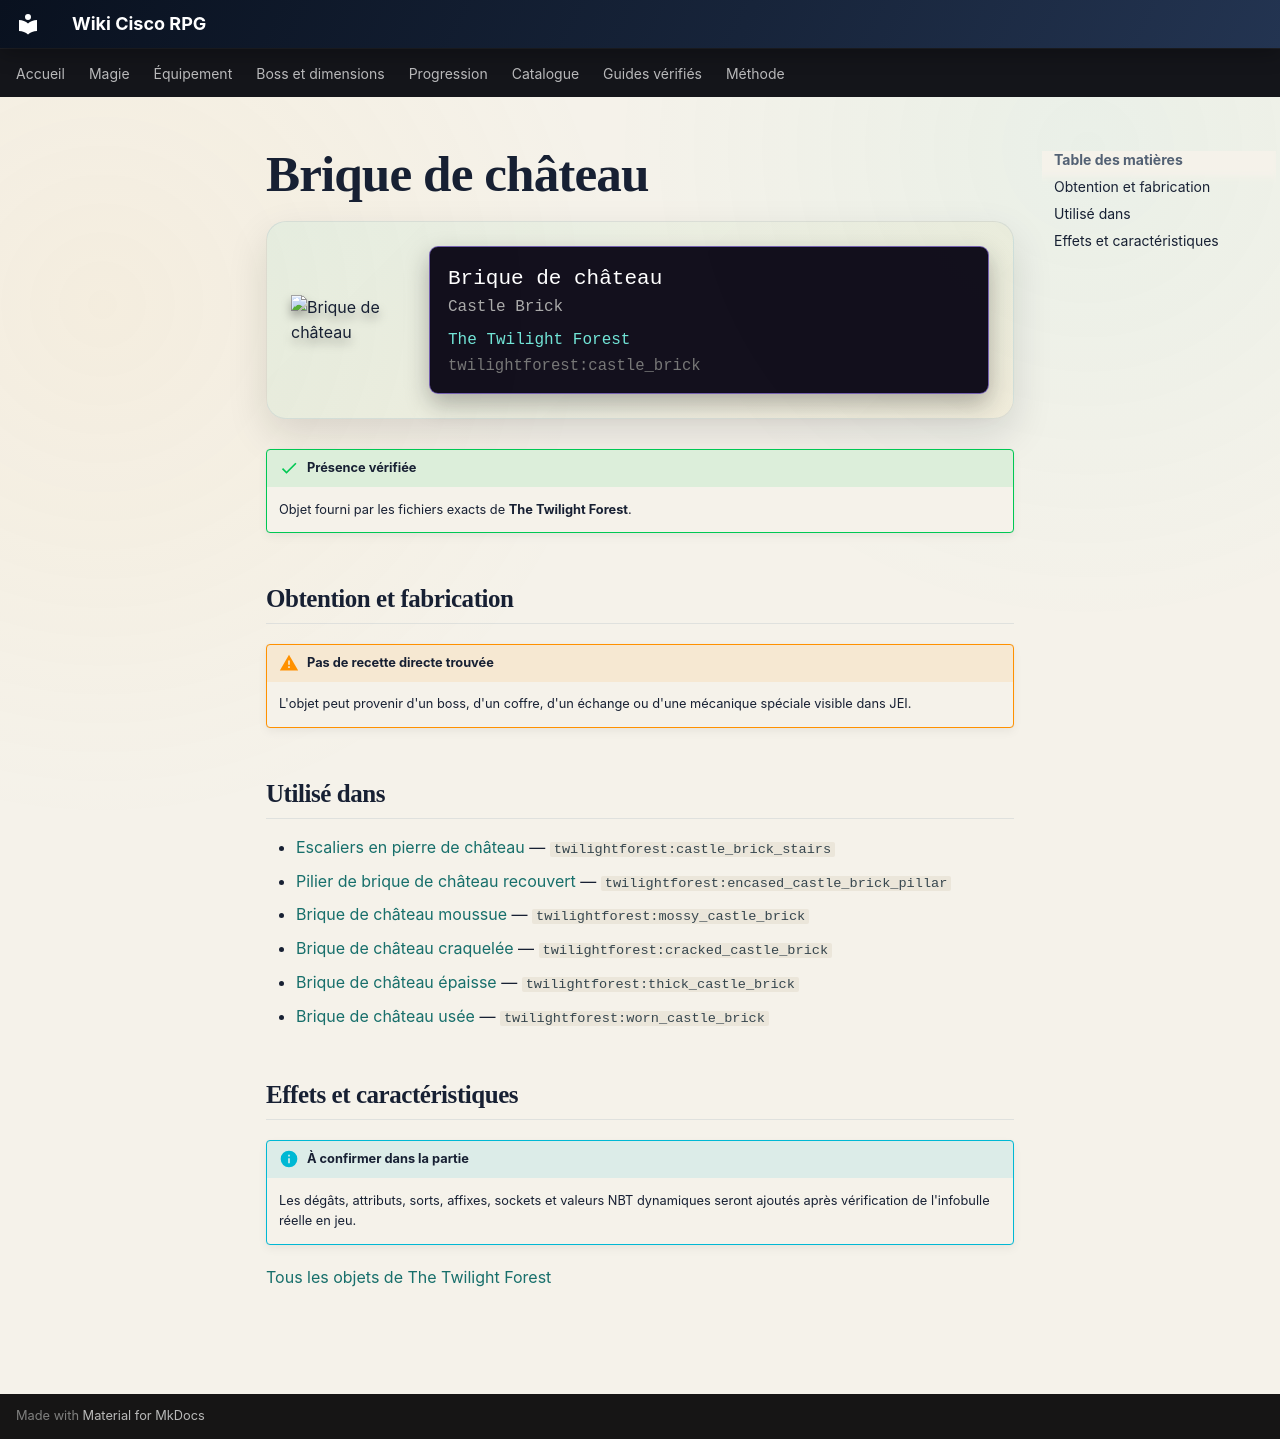

repository: Kloups-Dev/wiki-cisco-rpg · page: catalogue/objets/twilightforest/castle_brick/index.html · generator: mkdocs

# Brique de château

<div class="mc-item-showcase">
<img class="mc-item-icon" src="../../../../assets/generated/items/twilightforest/castle_brick.png" alt="Brique de château">
<div class="mc-tooltip-card">
<div class="mc-tooltip-card__name">Brique de château</div>
<div class="mc-tooltip-card__alias">Castle Brick</div>
<div class="mc-tooltip-card__mod">The Twilight Forest</div>
<div class="mc-tooltip-card__id">twilightforest:castle_brick</div>
</div>
</div>

!!! success "Présence vérifiée"
    Objet fourni par les fichiers exacts de **The Twilight Forest**.

## Obtention et fabrication

!!! warning "Pas de recette directe trouvée"
    L'objet peut provenir d'un boss, d'un coffre, d'un échange ou d'une mécanique spéciale visible dans JEI.

## Utilisé dans

- [Escaliers en pierre de château](../../../catalogue/objets/twilightforest/castle_brick_stairs.md) — <code>twilightforest:castle_brick_stairs</code>
- [Pilier de brique de château recouvert](../../../catalogue/objets/twilightforest/encased_castle_brick_pillar.md) — <code>twilightforest:encased_castle_brick_pillar</code>
- [Brique de château moussue](../../../catalogue/objets/twilightforest/mossy_castle_brick.md) — <code>twilightforest:mossy_castle_brick</code>
- [Brique de château craquelée](../../../catalogue/objets/twilightforest/cracked_castle_brick.md) — <code>twilightforest:cracked_castle_brick</code>
- [Brique de château épaisse](../../../catalogue/objets/twilightforest/thick_castle_brick.md) — <code>twilightforest:thick_castle_brick</code>
- [Brique de château usée](../../../catalogue/objets/twilightforest/worn_castle_brick.md) — <code>twilightforest:worn_castle_brick</code>

## Effets et caractéristiques

!!! info "À confirmer dans la partie"
    Les dégâts, attributs, sorts, affixes, sockets et valeurs NBT dynamiques seront ajoutés après vérification de l'infobulle réelle en jeu.

[Tous les objets de The Twilight Forest](../../../contenu/twilight-forest.md)
